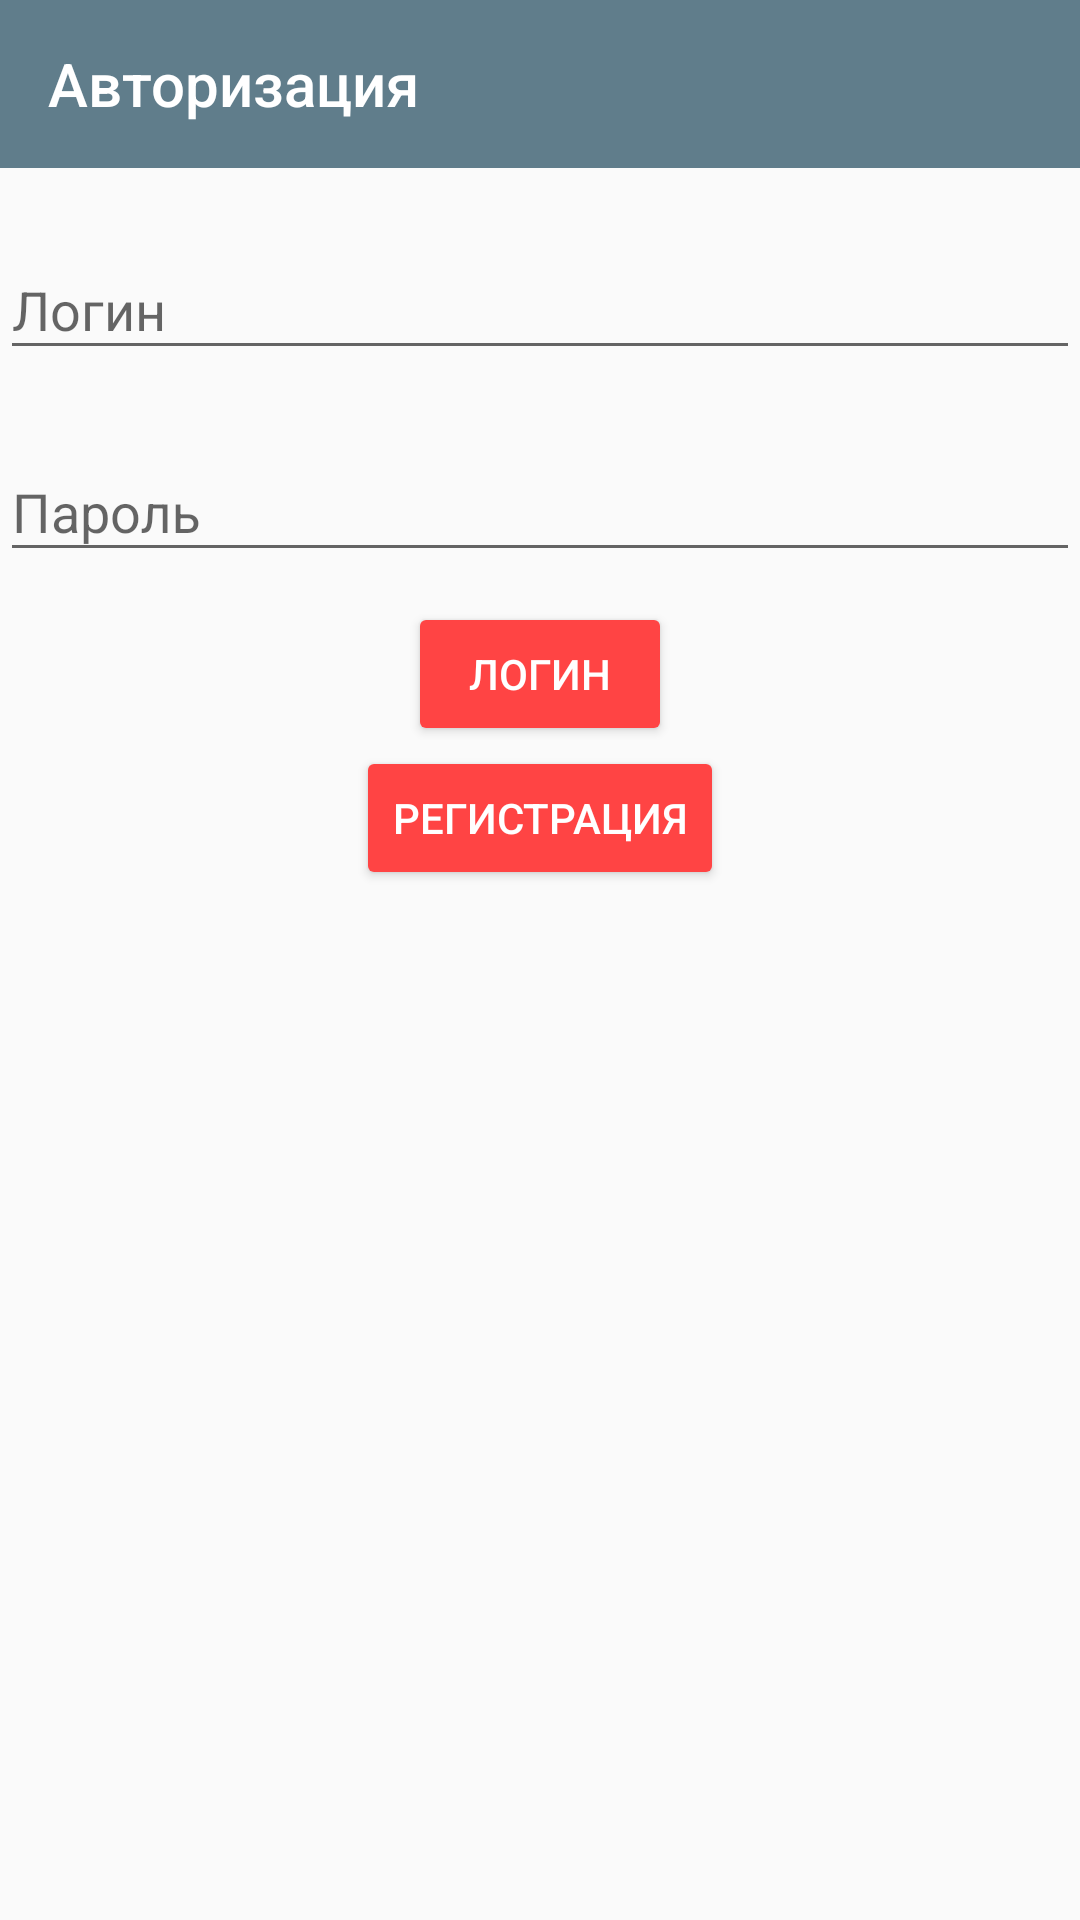

Android layout source for this screen:
<!-- AndroidManifest.xml: application theme AppTheme -->
<!-- res/layout/auth_activity.xml -->
<?xml version="1.0" encoding="utf-8"?>
<LinearLayout xmlns:android="http://schemas.android.com/apk/res/android"
    xmlns:app="http://schemas.android.com/apk/res-auto"
    android:layout_width="match_parent"
    android:layout_height="match_parent"
    android:orientation="vertical">

    <android.support.v7.widget.Toolbar
        android:id="@+id/toolbar"
        android:layout_width="match_parent"
        android:layout_height="wrap_content"
        android:background="?attr/colorPrimary"
        android:minHeight="?attr/actionBarSize"
        app:title="@string/authorization"
        app:titleTextColor="@android:color/white" />

    <android.support.design.widget.TextInputLayout
        android:layout_width="match_parent"
        android:layout_height="wrap_content"
        android:layout_marginTop="15dp">

        <android.support.design.widget.TextInputEditText
            android:id="@+id/login"
            android:layout_width="match_parent"
            android:layout_height="wrap_content"
            android:hint="@string/login_text" />
    </android.support.design.widget.TextInputLayout>

    <android.support.design.widget.TextInputLayout
        android:layout_width="match_parent"
        android:layout_height="wrap_content"
        android:layout_marginTop="15dp">

        <android.support.design.widget.TextInputEditText
            android:id="@+id/password"
            android:layout_width="match_parent"
            android:layout_height="wrap_content"
            android:hint="@string/password_text"
            android:inputType="textPassword" />
    </android.support.design.widget.TextInputLayout>

    <Button
        android:id="@+id/btn_login"
        style="@style/Widget.AppCompat.Button.Colored"
        android:layout_width="wrap_content"
        android:layout_height="wrap_content"
        android:layout_gravity="center"
        android:layout_marginTop="10dp"
        android:text="@string/login_text" />

    <Button
        android:id="@+id/btn_register"
        style="@style/Widget.AppCompat.Button.Colored"
        android:layout_width="wrap_content"
        android:layout_height="wrap_content"
        android:layout_gravity="center"
        android:text="@string/registration_text" />

</LinearLayout>
<!-- resources referenced by this layout -->
<resources>
  <string name="authorization">Авторизация</string>
  <string name="login_text">Логин</string>
  <string name="password_text">Пароль</string>
  <string name="registration_text">Регистрация</string>
  <style name="AppTheme" parent="Theme.AppCompat.Light.NoActionBar">
          
          <item name="colorPrimary">@color/colorPrimary</item>
          <item name="colorPrimaryDark">@color/colorPrimaryDark</item>
          <item name="colorAccent">@android:color/holo_red_light</item>
          <item name="preferenceTheme">@style/PreferenceThemeOverlay</item>
      </style>
  <color name="colorPrimary">#607d8b</color>
  <color name="colorPrimaryDark">#455a64</color>
</resources>
